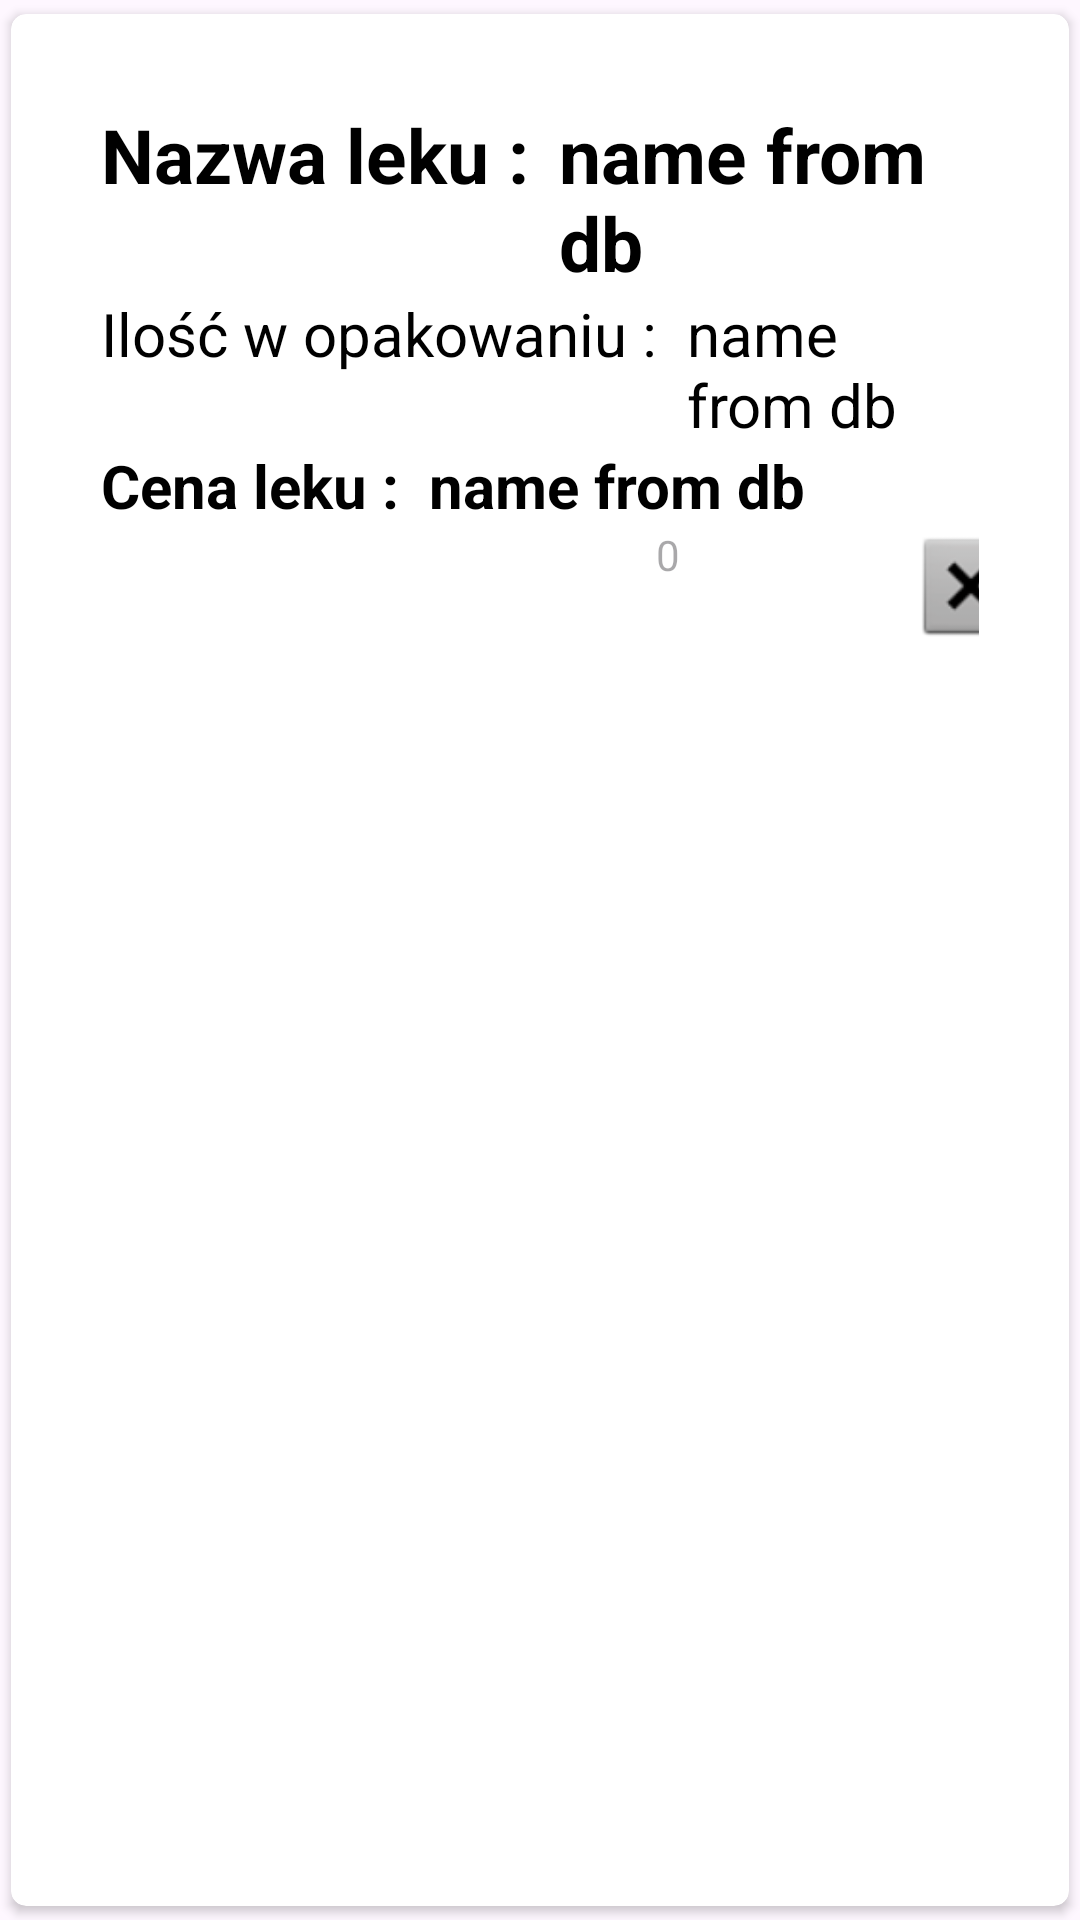

Reconstruct the res/layout file that produces this screen, plus the resources it refers to.
<!-- AndroidManifest.xml: application theme Theme.LogisticPharm -->
<!-- res/layout/singlerowbuy.xml -->
<androidx.cardview.widget.CardView
    xmlns:android="http://schemas.android.com/apk/res/android"
    android:layout_width="match_parent"
    android:layout_height="wrap_content"
    xmlns:app="http://schemas.android.com/apk/res-auto"
    app:cardCornerRadius="5dp"
    android:elevation="5dp"
    app:cardUseCompatPadding="true">


    <LinearLayout
        android:layout_width="match_parent"
        android:layout_height="wrap_content"
        android:orientation="vertical"
        android:padding="15dp">

        <LinearLayout
            android:layout_width="match_parent"
            android:layout_height="wrap_content"
            android:orientation="vertical"
            android:padding="15dp">

            <LinearLayout
                android:layout_width="match_parent"
                android:layout_height="wrap_content"
                android:orientation="horizontal">

                <TextView
                    android:layout_width="wrap_content"
                    android:layout_height="wrap_content"
                    android:text="Nazwa leku :"
                    android:textStyle="bold"
                    android:textSize="25sp"
                    android:textColor="#000"/>

                <TextView
                    android:layout_width="wrap_content"
                    android:layout_height="wrap_content"
                    android:id="@+id/medicineNameBuy"
                    android:text="name from db"
                    android:textStyle="bold"
                    android:textSize="25sp"
                    android:textColor="#000"
                    android:layout_marginLeft="10dp"/>
                <ImageView
                    android:id="@+id/btnDelete"
                    android:layout_width="40dp"
                    android:layout_height="40dp"
                    android:src="@android:drawable/btn_dialog"
                    />
            </LinearLayout>


            <LinearLayout
                android:layout_width="match_parent"
                android:layout_height="wrap_content"
                android:orientation="horizontal">

                <TextView
                    android:layout_width="wrap_content"
                    android:layout_height="wrap_content"
                    android:text="Ilość w opakowaniu :"

                    android:textSize="20sp"
                    android:textColor="#000"/>

                <TextView
                    android:layout_width="wrap_content"
                    android:layout_height="wrap_content"
                    android:id="@+id/medicineInsideBuy"
                    android:text="name from db"

                    android:textSize="20sp"
                    android:textColor="#000"
                    android:layout_marginLeft="10dp"/>

            </LinearLayout>
            <LinearLayout
                android:layout_width="match_parent"
                android:layout_height="wrap_content"
                android:orientation="horizontal">

                <TextView
                    android:layout_width="wrap_content"
                    android:layout_height="wrap_content"
                    android:text="Cena leku :"
                    android:textStyle="bold"
                    android:textSize="20sp"
                    android:textColor="#000"/>

                <TextView
                    android:layout_width="wrap_content"
                    android:layout_height="wrap_content"
                    android:id="@+id/medicineCostBuy"
                    android:text="name from db"
                    android:textStyle="bold"
                    android:textSize="20sp"
                    android:textColor="#000"
                    android:layout_marginLeft="10dp"/>


            </LinearLayout>

            <LinearLayout
                android:layout_width="match_parent"
                android:layout_height="wrap_content"
                android:orientation="horizontal">


                <ImageView
                    android:id="@+id/btnAddBuy"
                    android:layout_width="185dp"
                    android:layout_height="40dp"
                    android:src="@drawable/ic_dodaj" />
                <TextView
                    android:id="@+id/quantity"
                    android:layout_width="25dp"
                    android:layout_height="40dp"
                    android:hint ="0"/>

                <ImageView
                    android:id="@+id/btnDeleteBuy"
                    android:layout_width="160dp"
                    android:layout_height="40dp"
                    android:src="@android:drawable/btn_dialog"
                    />
            </LinearLayout>

        </LinearLayout>
    </LinearLayout>
</androidx.cardview.widget.CardView>
<!-- resources referenced by this layout -->
<resources>
  <style name="Theme.LogisticPharm" parent="Base.Theme.LogisticPharm" />
  <style name="Base.Theme.LogisticPharm" parent="Theme.Material3.DayNight.NoActionBar">
          
          
      </style>
</resources>
